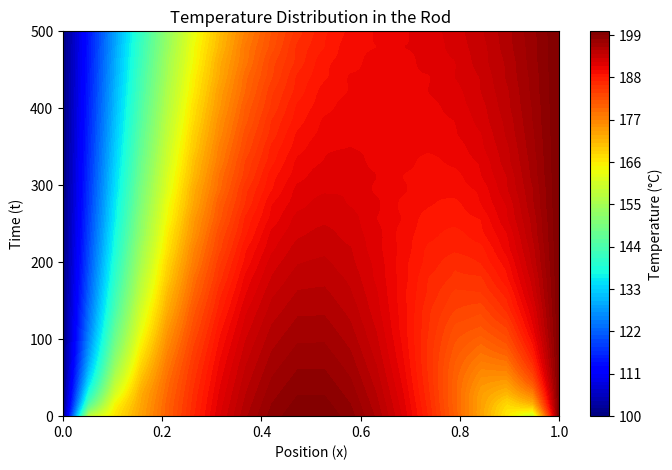

The script that saved this image:
import numpy as np
from scipy.integrate import solve_ivp
import matplotlib.pyplot as plt

# Parameters
L = 1
T0 = 100
T_L = 200
k = 50
rho = 800
Cp = 1000
alpha = k / (rho * Cp)

# Time and space discretization
Nt = 500
t = np.linspace(0, 500, Nt)

Nx = 20
x = np.linspace(0, L, Nx)
dx = x[1] - x[0]

# Initial temperature distribution
T_init = 150 + 50 * np.sin(np.pi * x / L)

# PDE function (Method of Lines)
def rhs_pde(t, T):
    dTdt = np.zeros_like(T)
    
    # Boundary conditions
    T[0] = T0
    T[-1] = T_L
    
    # Loop version
    for i in range(1, len(T) - 1):
        dTdt[i] = alpha * (T[i + 1] - 2 * T[i] + T[i - 1]) / dx**2

    # Vectorized version (alternative to the loop)
    # dTdt[1:-1] = alpha * (T[2:] - 2 * T[1:-1] + T[:-2]) / dx**2
    return dTdt

# Solve PDE using solve_ivp
sol = solve_ivp(fun=rhs_pde, y0=T_init, t_span=[0, 500], t_eval=t)

# Create meshgrid for plotting
X, T = np.meshgrid(x, t)

# Plot temperature distribution
plt.figure(figsize=(8, 5))
plt.contourf(X, T, sol.y.T, levels=100, cmap='jet')
plt.colorbar(label='Temperature (°C)')
plt.xlabel('Position (x)')
plt.ylabel('Time (t)')
plt.title('Temperature Distribution in the Rod')
plt.savefig('result.png')

plt.show()